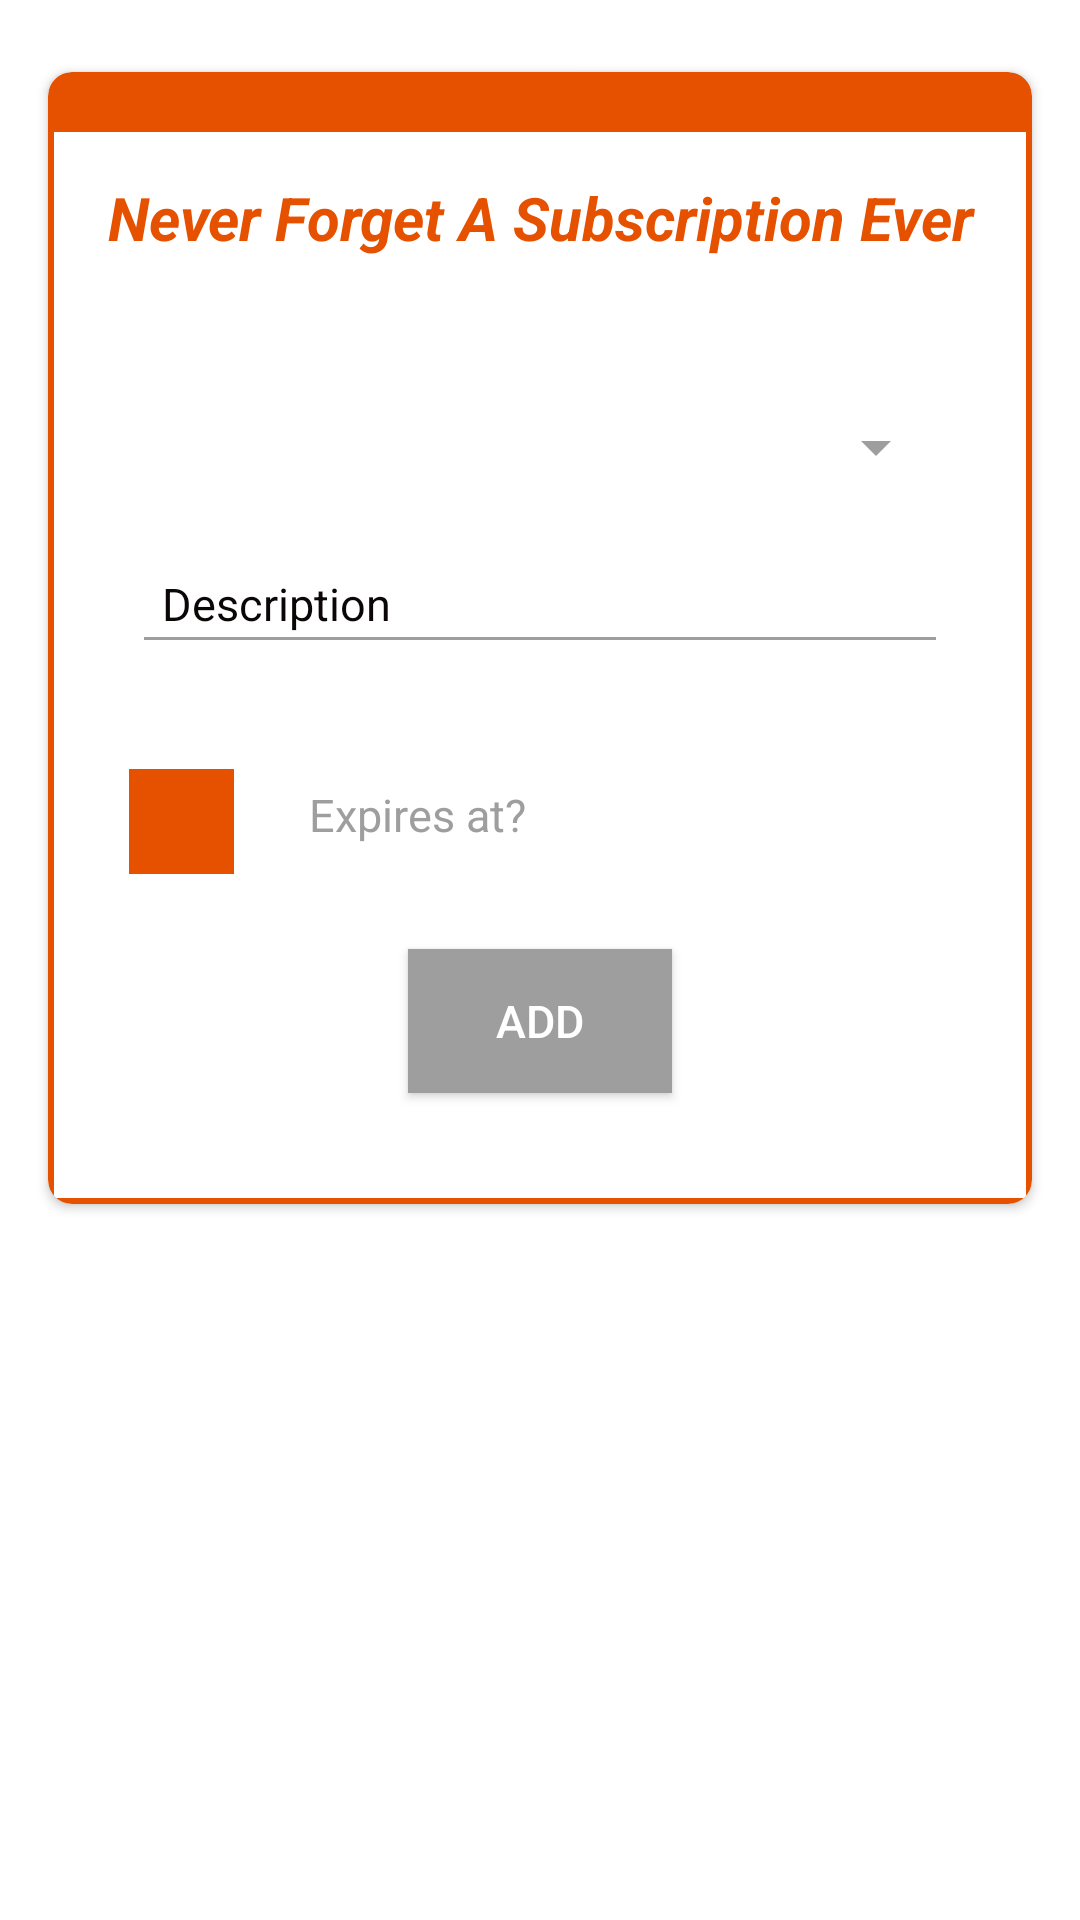

Write the Android layout XML for this screen, with the resource values it uses.
<!-- AndroidManifest.xml: application theme AppTheme -->
<!-- res/layout/add_subscription_fragment.xml -->
<?xml version="1.0" encoding="utf-8"?>
<androidx.constraintlayout.widget.ConstraintLayout xmlns:android="http://schemas.android.com/apk/res/android"
    xmlns:app="http://schemas.android.com/apk/res-auto"
    xmlns:tools="http://schemas.android.com/tools"
    android:layout_width="match_parent"
    android:layout_height="match_parent"
    android:background="#ffffff"
    tools:context=".view.fragment.AddSubscriptionFragment">


    <androidx.cardview.widget.CardView
        android:layout_width="match_parent"
        android:layout_height="wrap_content"
        android:layout_marginStart="16dp"
        android:layout_marginTop="24dp"
        android:layout_marginEnd="16dp"
        app:cardBackgroundColor="@color/colorsubs"
        app:cardCornerRadius="8dp"
        app:layout_constraintEnd_toEndOf="parent"
        app:layout_constraintStart_toStartOf="parent"
        app:layout_constraintTop_toTopOf="parent">

        <LinearLayout
            android:layout_width="match_parent"
            android:layout_height="match_parent"
            android:layout_marginLeft="2dp"
            android:layout_marginTop="20dp"
            android:layout_marginRight="2dp"
            android:layout_marginBottom="2dp"
            android:background="#ffffff"
            android:orientation="vertical"
            app:layout_constraintBottom_toBottomOf="parent"
            app:layout_constraintEnd_toEndOf="parent"
            app:layout_constraintHorizontal_weight="1"
            app:layout_constraintStart_toStartOf="parent"
            app:layout_constraintTop_toTopOf="parent"
            app:layout_constraintVertical_weight="1">

            <TextView
                android:layout_width="match_parent"
                android:layout_height="wrap_content"
                android:layout_gravity="center_horizontal"
                android:layout_margin="15dp"
                android:gravity="center_horizontal"
                android:text=" Never Forget A Subscription Ever "
                android:textColor="@color/colorsubs"
                android:textSize="20sp"
                android:textStyle="italic|bold" />

            <LinearLayout
                android:id="@+id/child_create_note"
                android:layout_width="match_parent"
                android:layout_height="wrap_content"
                android:layout_marginBottom="20dp"
                android:layout_marginRight="10dp"
                android:layout_marginLeft="10dp"
                android:layout_marginTop="20dp"
                android:background="@drawable/round_background"
                android:orientation="vertical"
                app:layout_constraintBottom_toBottomOf="parent"
                app:layout_constraintEnd_toEndOf="parent"
                app:layout_constraintHorizontal_bias="0.466"
                app:layout_constraintStart_toStartOf="parent"
                app:layout_constraintTop_toBottomOf="parent">

                <Spinner
                    android:id="@+id/subTitle"
                    android:layout_width="match_parent"
                    android:layout_height="wrap_content"
                    android:layout_marginLeft="@dimen/side_margin"
                    android:layout_marginTop="@dimen/side_margin"
                    android:layout_marginRight="@dimen/side_margin"
                    android:layout_marginBottom="@dimen/margin_medium"
                    android:backgroundTint="@color/colorAccent"
                    android:ems="10"
                    android:foregroundTint="@color/colorAccent"
                    android:padding="@dimen/padding_medium" />

                <EditText
                    android:id="@+id/subDescription"
                    android:layout_width="match_parent"
                    android:layout_height="wrap_content"
                    android:layout_marginLeft="@dimen/side_margin"
                    android:layout_marginTop="@dimen/margin_medium"
                    android:layout_marginRight="@dimen/side_margin"
                    android:layout_marginBottom="20dp"
                    android:autofillHints="@string/description"
                    android:backgroundTint="@color/colorAccent"
                    android:gravity="start"
                    android:hint="@string/description"
                    android:inputType="textMultiLine"
                    android:padding="@dimen/padding_medium"
                    android:textColorHint="#0B0707"
                    android:textSize="15sp" />

                <LinearLayout
                    android:layout_width="match_parent"
                    android:layout_height="wrap_content"
                    android:orientation="horizontal">

                    <ImageView
                        android:layout_width="35dp"
                        android:layout_height="35dp"
                        android:layout_gravity="center_vertical"
                        android:layout_margin="15dp"
                        android:background="@color/colorsubs"
                        android:src="@drawable/ic_date_range_black_24dp" />

                    <TextView
                        android:id="@+id/expiryDate"
                        android:layout_width="match_parent"
                        android:layout_height="wrap_content"
                        android:layout_marginTop="@dimen/margin_medium"
                        android:layout_marginRight="@dimen/side_margin"
                        android:layout_marginBottom="@dimen/margin_medium"
                        android:layout_weight="1"
                        android:autofillHints="@string/expiryDate"
                        android:background="@drawable/round_background"
                        android:ems="10"
                        android:hint="@string/expiryDate"
                        android:padding="@dimen/padding_medium"
                        android:textColorHint="@color/colorAccent"
                        android:textSize="15sp" />

                </LinearLayout>

                <Button
                    android:id="@+id/addSubscription"
                    android:layout_width="wrap_content"
                    android:layout_height="wrap_content"
                    android:layout_gravity="center"
                    android:layout_marginTop="10dp"
                    android:layout_marginBottom="15dp"
                    android:layout_weight="2"
                    android:autofillHints="@string/add"
                    android:background="@color/colorAccent"
                    android:backgroundTint="@color/colorAccent"
                    android:gravity="center"
                    android:text="@string/addNote"
                    android:textColor="#FFFFFF"
                    android:textColorHint="#FFFFFF"
                    android:textSize="15sp" />
            </LinearLayout>
        </LinearLayout>
    </androidx.cardview.widget.CardView>

</androidx.constraintlayout.widget.ConstraintLayout>
<!-- resources referenced by this layout -->
<resources>
  <color name="colorAccent">#9E9E9E</color>
  <color name="colorsubs">#E65100</color>
  <dimen name="margin_medium">10dp</dimen>
  <dimen name="padding_medium">10dp</dimen>
  <dimen name="side_margin">16dp</dimen>
  <string name="add">Add</string>
  <string name="addNote">Add</string>
  <string name="description">Description</string>
  <string name="expiryDate">Expires at?</string>
  <style name="AppTheme" parent="Theme.MaterialComponents.Light.NoActionBar">
          
          <item name="colorPrimary">@color/colorPrimary</item>
          <item name="colorPrimaryDark">@color/colorPrimaryDark</item>
          <item name="colorAccent">@color/colorAccent</item>
      </style>
  <color name="colorPrimary">#E91E63</color>
  <color name="colorPrimaryDark">#030304</color>
</resources>
